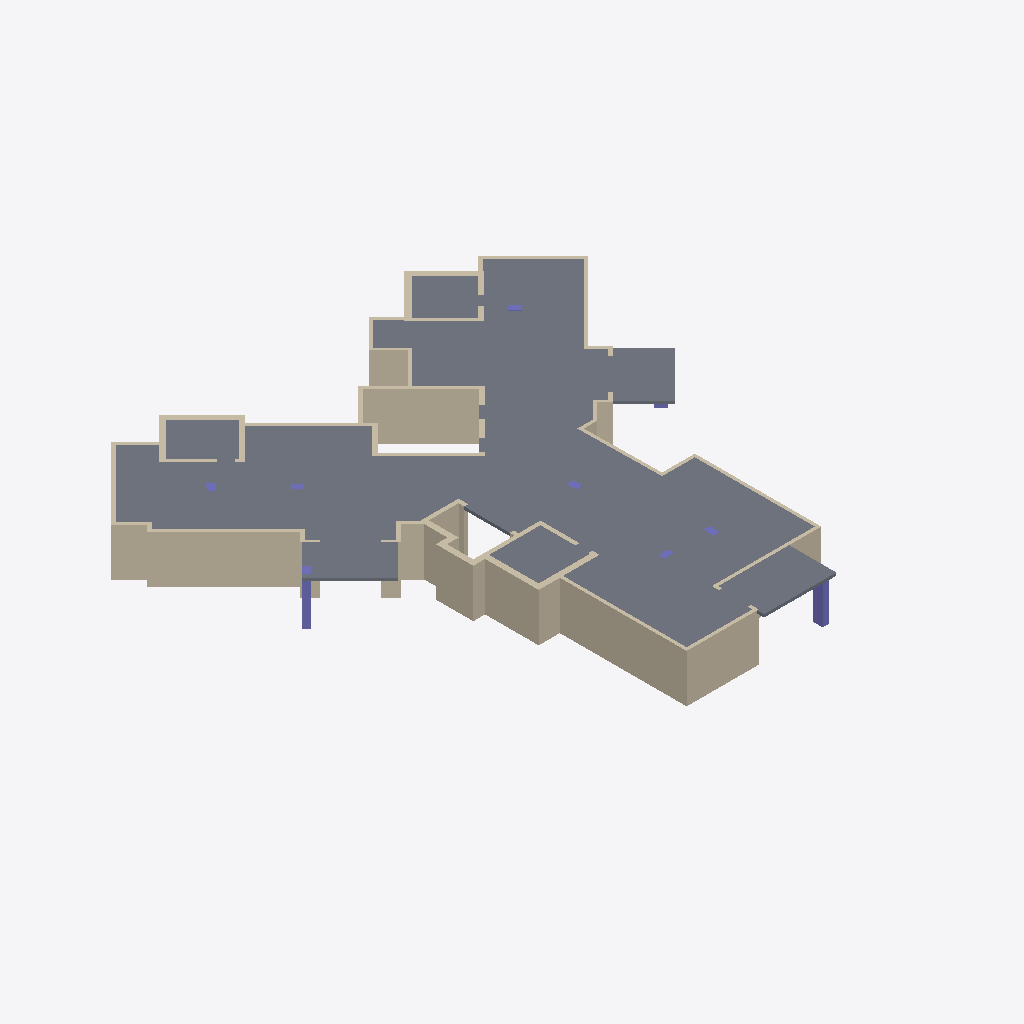
Isometric view of an IFC building model (IFC-SPF (STEP), schema IFC2X3, length unit centimetre), seen from the south-west, elements coloured by IFC class: 60 walls (beige), 9 columns (violet), 7 slabs (grey).
Extent 29.4 m × 29.8 m × 3.0 m (x, y, z). Storeys (2): Down at 0.00 m; Typical Floor at 3.00 m. Elements (78): 62 IfcWallStandardCase, 9 IfcColumn, 7 IfcSlab.

HEADER;
FILE_DESCRIPTION(('ViewDefinition [CoordinationView]','ExchangeRequirement []'),'2;1');
FILE_NAME('מספר פרויקט','2022-05-19T22:20:34',(''),(''),'ODA IFC SDK 22.6','22.1.1.516 - Exporter 22.1.1.516 - Default UI','');
FILE_SCHEMA(('IFC2X3'));
ENDSEC;
DATA;
#92=IFCPROJECT('15rs_ChFz9wBAdR_JTbAo$',#20,'מספר פרויקט',$,$,'Project 007','Project Status',(#87),#84);
#108=IFCSITE('15rs_ChFz9wBAdR_JTbAoz',#20,'Default',$,$,#107,$,$,.ELEMENT.,$,$,$,$,$);
#94=IFCBUILDING('15rs_ChFz9wBAdR_JTbAo_',#20,'',$,$,#16,$,'',.ELEMENT.,$,$,$);
#97=IFCBUILDINGSTOREY('15rs_ChFz9wBAdR_GYQr8S',#20,'Down',$,'Level:8mm Head',#96,$,'Down',.ELEMENT.,1.727731E-11);
#101=IFCBUILDINGSTOREY('15rs_ChFz9wBAdR_GYRU$8',#20,'Typical Floor',$,'Level:8mm Head',#100,$,'Typical Floor',.ELEMENT.,300.0);
#4509=IFCSLAB('3x70FriLv3oQ8aC7DagP$P',#20,'Floor:18:558697',$,'Floor:18',#4276,#4508,'558697',.FLOOR.);
#2040=IFCWALLSTANDARDCASE('3x70FriLv3oQ8aC7DagNvA',#20,'Basic Wall:20:550906',$,'Basic Wall:20',#2028,#2039,'550906');
#3374=IFCWALLSTANDARDCASE('3x70FriLv3oQ8aC7DagM1M',#20,'Basic Wall:20:555494',$,'Basic Wall:20',#3362,#3373,'555494');
#1047=IFCWALLSTANDARDCASE('3x70FriLv3oQ8aC7DagKBw',#20,'Basic Wall:25:547658',$,'Basic Wall:25',#1035,#1046,'547658');
#3324=IFCWALLSTANDARDCASE('3x70FriLv3oQ8aC7DagM23',#20,'Basic Wall:20:555315',$,'Basic Wall:20',#3312,#3323,'555315');
#3993=IFCSLAB('3x70FriLv3oQ8aC7DagPW3',#20,'Floor:18:557491',$,'Floor:18',#3978,#3992,'557491',.FLOOR.);
#3905=IFCSLAB('3x70FriLv3oQ8aC7DagMRe',#20,'Floor:18:556888',$,'Floor:18',#3887,#3904,'556888',.FLOOR.);
#4052=IFCSLAB('3x70FriLv3oQ8aC7DagPj1',#20,'Floor:18:557809',$,'Floor:18',#4041,#4051,'557809',.FLOOR.);
#362=IFCWALLSTANDARDCASE('3x70FriLv3oQ8aC7DagKhM',#20,'Basic Wall:35:545638',$,'Basic Wall:35',#350,#361,'545638');
#4228=IFCSLAB('3x70FriLv3oQ8aC7DagP_e',#20,'Floor:18:558616',$,'Floor:18',#4218,#4227,'558616',.FLOOR.);
#4111=IFCSLAB('3x70FriLv3oQ8aC7DagPoF',#20,'Floor:18:558399',$,'Floor:18',#4100,#4110,'558399',.FLOOR.);
#4170=IFCSLAB('3x70FriLv3oQ8aC7DagPmC',#20,'Floor:18:558524',$,'Floor:18',#4159,#4169,'558524',.FLOOR.);
#2142=IFCWALLSTANDARDCASE('3x70FriLv3oQ8aC7DagN26',#20,'Basic Wall:20:551222',$,'Basic Wall:20',#2130,#2141,'551222');
#462=IFCWALLSTANDARDCASE('3x70FriLv3oQ8aC7DagKte',#20,'Basic Wall:35:545880',$,'Basic Wall:35',#450,#461,'545880');
#312=IFCWALLSTANDARDCASE('3x70FriLv3oQ8aC7DagKjv',#20,'Basic Wall:35:545481',$,'Basic Wall:35',#300,#311,'545481');
#2397=IFCWALLSTANDARDCASE('3x70FriLv3oQ8aC7DagNLb',#20,'Basic Wall:20:552149',$,'Basic Wall:20',#2385,#2396,'552149');
#1759=IFCWALLSTANDARDCASE('3x70FriLv3oQ8aC7DagNet',#20,'Basic Wall:20:549767',$,'Basic Wall:20',#1743,#1758,'549767');
#412=IFCWALLSTANDARDCASE('3x70FriLv3oQ8aC7DagKeR',#20,'Basic Wall:35:545707',$,'Basic Wall:35',#400,#411,'545707');
#562=IFCWALLSTANDARDCASE('3x70FriLv3oQ8aC7DagKoM',#20,'Basic Wall:35:546086',$,'Basic Wall:35',#550,#561,'546086');
#3174=IFCWALLSTANDARDCASE('3x70FriLv3oQ8aC7DagMvI',#20,'Basic Wall:20:554978',$,'Basic Wall:20',#3162,#3173,'554978');
#1704=IFCWALLSTANDARDCASE('3x70FriLv3oQ8aC7DagNjv',#20,'Basic Wall:25:549577',$,'Basic Wall:25',#1692,#1703,'549577');
#3429=IFCCOLUMN('3x70FriLv3oQ8aC7DagMCZ',#20,'Concrete Rectengular Column:40/60:555667',$,'Concrete Rectengular Column:40/60',#3428,#3426,'555667');
#3124=IFCWALLSTANDARDCASE('3x70FriLv3oQ8aC7DagMzl',#20,'Basic Wall:20:554719',$,'Basic Wall:20',#3112,#3123,'554719');
#3805=IFCCOLUMN('3x70FriLv3oQ8aC7DagMTf',#20,'Concrete Rectengular Column:40/60:556761',$,'Concrete Rectengular Column:40/60',#3804,#3802,'556761');
#1654=IFCWALLSTANDARDCASE('3x70FriLv3oQ8aC7DagNla',#20,'Basic Wall:25:549460',$,'Basic Wall:25',#1642,#1653,'549460');
#2856=IFCWALLSTANDARDCASE('3x70FriLv3oQ8aC7DagMjq',#20,'Basic Wall:20:553668',$,'Basic Wall:20',#2844,#2855,'553668');
#146=IFCWALLSTANDARDCASE('3x70FriLv3oQ8aC7DagKbh',#20,'Basic Wall:35:544987',$,'Basic Wall:35',#130,#145,'544987');
#613=IFCWALLSTANDARDCASE('3x70FriLv3oQ8aC7DagKnb',#20,'Basic Wall:35:546261',$,'Basic Wall:35',#601,#612,'546261');
#2193=IFCWALLSTANDARDCASE('3x70FriLv3oQ8aC7DagNFX',#20,'Basic Wall:20:551505',$,'Basic Wall:20',#2181,#2192,'551505');
#664=IFCWALLSTANDARDCASE('3x70FriLv3oQ8aC7DagK_4',#20,'Basic Wall:35:546356',$,'Basic Wall:35',#652,#663,'546356');
#2652=IFCWALLSTANDARDCASE('3x70FriLv3oQ8aC7DagMb$',#20,'Basic Wall:20:553167',$,'Basic Wall:20',#2640,#2651,'553167');
#2295=IFCWALLSTANDARDCASE('3x70FriLv3oQ8aC7DagN8N',#20,'Basic Wall:20:551847',$,'Basic Wall:20',#2283,#2294,'551847');
#2601=IFCWALLSTANDARDCASE('3x70FriLv3oQ8aC7DagNPg',#20,'Basic Wall:20:552922',$,'Basic Wall:20',#2589,#2600,'552922');
#1938=IFCWALLSTANDARDCASE('3x70FriLv3oQ8aC7DagNrt',#20,'Basic Wall:20:550087',$,'Basic Wall:20',#1926,#1937,'550087');
#1251=IFCWALLSTANDARDCASE('3x70FriLv3oQ8aC7DagKVO',#20,'Basic Wall:25:548456',$,'Basic Wall:25',#1239,#1250,'548456');
#3020=IFCWALLSTANDARDCASE('3x70FriLv3oQ8aC7DagMoh',#20,'Basic Wall:20:554267',$,'Basic Wall:20',#3004,#3019,'554267');
#262=IFCWALLSTANDARDCASE('3x70FriLv3oQ8aC7DagKk5',#20,'Basic Wall:35:545333',$,'Basic Wall:35',#250,#261,'545333');
#1836=IFCWALLSTANDARDCASE('3x70FriLv3oQ8aC7DagNf8',#20,'Basic Wall:20:549880',$,'Basic Wall:20',#1824,#1835,'549880');
#1887=IFCWALLSTANDARDCASE('3x70FriLv3oQ8aC7DagNtt',#20,'Basic Wall:20:549959',$,'Basic Wall:20',#1875,#1886,'549959');
#2805=IFCWALLSTANDARDCASE('3x70FriLv3oQ8aC7DagMlT',#20,'Basic Wall:20:553581',$,'Basic Wall:20',#2793,#2804,'553581');
#1554=IFCWALLSTANDARDCASE('3x70FriLv3oQ8aC7DagNZd',#20,'Basic Wall:25:549207',$,'Basic Wall:25',#1542,#1553,'549207');
#843=IFCWALLSTANDARDCASE('3x70FriLv3oQ8aC7DagK61',#20,'Basic Wall:25:546865',$,'Basic Wall:25',#831,#842,'546865');
#996=IFCWALLSTANDARDCASE('3x70FriLv3oQ8aC7DagKFj',#20,'Basic Wall:25:547421',$,'Basic Wall:25',#984,#995,'547421');
#3274=IFCWALLSTANDARDCASE('3x70FriLv3oQ8aC7DagM4C',#20,'Basic Wall:20:555196',$,'Basic Wall:20',#3262,#3273,'555196');
#1200=IFCWALLSTANDARDCASE('3x70FriLv3oQ8aC7DagKHe',#20,'Basic Wall:25:548312',$,'Basic Wall:25',#1188,#1199,'548312');
#1504=IFCWALLSTANDARDCASE('3x70FriLv3oQ8aC7DagNaO',#20,'Basic Wall:25:549032',$,'Basic Wall:25',#1492,#1503,'549032');
#1098=IFCWALLSTANDARDCASE('3x70FriLv3oQ8aC7DagK8$',#20,'Basic Wall:25:547727',$,'Basic Wall:25',#1086,#1097,'547727');
#512=IFCWALLSTANDARDCASE('3x70FriLv3oQ8aC7DagKqj',#20,'Basic Wall:35:545949',$,'Basic Wall:35',#500,#511,'545949');
#715=IFCWALLSTANDARDCASE('3x70FriLv3oQ8aC7DagKyA',#20,'Basic Wall:25:546490',$,'Basic Wall:25',#703,#714,'546490');
#2346=IFCWALLSTANDARDCASE('3x70FriLv3oQ8aC7DagNNd',#20,'Basic Wall:20:552023',$,'Basic Wall:20',#2334,#2345,'552023');
#2911=IFCWALLSTANDARDCASE('3x70FriLv3oQ8aC7DagMsN',#20,'Basic Wall:20:554023',$,'Basic Wall:20',#2895,#2910,'554023');
#2244=IFCWALLSTANDARDCASE('3x70FriLv3oQ8aC7DagNDj',#20,'Basic Wall:20:551645',$,'Basic Wall:20',#2232,#2243,'551645');
#2448=IFCWALLSTANDARDCASE('3x70FriLv3oQ8aC7DagNHL',#20,'Basic Wall:20:552421',$,'Basic Wall:20',#2436,#2447,'552421');
#3074=IFCWALLSTANDARDCASE('3x70FriLv3oQ8aC7DagMpC',#20,'Basic Wall:20:554364',$,'Basic Wall:20',#3058,#3073,'554364');
#894=IFCWALLSTANDARDCASE('3x70FriLv3oQ8aC7DagK4T',#20,'Basic Wall:25:546989',$,'Basic Wall:25',#882,#893,'546989');
#1353=IFCWALLSTANDARDCASE('3x70FriLv3oQ8aC7DagKRl',#20,'Basic Wall:25:548703',$,'Basic Wall:25',#1341,#1352,'548703');
#2965=IFCWALLSTANDARDCASE('3x70FriLv3oQ8aC7DagMqo',#20,'Basic Wall:20:554114',$,'Basic Wall:20',#2949,#2964,'554114');
#1404=IFCWALLSTANDARDCASE('3x70FriLv3oQ8aC7DagKPy',#20,'Basic Wall:25:548812',$,'Basic Wall:25',#1392,#1403,'548812');
#2499=IFCWALLSTANDARDCASE('3x70FriLv3oQ8aC7DagNVC',#20,'Basic Wall:20:552572',$,'Basic Wall:20',#2487,#2498,'552572');
#945=IFCWALLSTANDARDCASE('3x70FriLv3oQ8aC7DagK00',#20,'Basic Wall:25:547248',$,'Basic Wall:25',#933,#944,'547248');
#3705=IFCCOLUMN('3x70FriLv3oQ8aC7DagMHu',#20,'Concrete Rectengular Column:40/60:556488',$,'Concrete Rectengular Column:40/60',#3704,#3702,'556488');
#1149=IFCWALLSTANDARDCASE('3x70FriLv3oQ8aC7DagKMc',#20,'Basic Wall:25:547862',$,'Basic Wall:25',#1137,#1148,'547862');
#2550=IFCWALLSTANDARDCASE('3x70FriLv3oQ8aC7DagNR$',#20,'Basic Wall:20:552783',$,'Basic Wall:20',#2538,#2549,'552783');
#2703=IFCWALLSTANDARDCASE('3x70FriLv3oQ8aC7DagMZA',#20,'Basic Wall:20:553338',$,'Basic Wall:20',#2691,#2702,'553338');
#3755=IFCCOLUMN('3x70FriLv3oQ8aC7DagMVQ',#20,'Concrete Rectengular Column:40/60:556650',$,'Concrete Rectengular Column:40/60',#3754,#3752,'556650');
#3505=IFCCOLUMN('3x70FriLv3oQ8aC7DagMCK',#20,'Concrete Rectengular Column:40/60:555684',$,'Concrete Rectengular Column:40/60',#3504,#3502,'555684');
#3555=IFCCOLUMN('3x70FriLv3oQ8aC7DagM8I',#20,'Concrete Rectengular Column:40/60:555938',$,'Concrete Rectengular Column:40/60',#3554,#3552,'555938');
#3655=IFCCOLUMN('3x70FriLv3oQ8aC7DagMG4',#20,'Concrete Rectengular Column:40/60:556468',$,'Concrete Rectengular Column:40/60',#3654,#3652,'556468');
#3605=IFCCOLUMN('3x70FriLv3oQ8aC7DagMNd',#20,'Concrete Rectengular Column:40/60:556119',$,'Concrete Rectengular Column:40/60',#3604,#3602,'556119');
#3855=IFCCOLUMN('3x70FriLv3oQ8aC7DagMRn',#20,'Concrete Rectengular Column:40/60:556865',$,'Concrete Rectengular Column:40/60',#3854,#3852,'556865');
#1989=IFCWALLSTANDARDCASE('3x70FriLv3oQ8aC7DagNok',#20,'Basic Wall:20:550174',$,'Basic Wall:20',#1977,#1988,'550174');
#2091=IFCWALLSTANDARDCASE('3x70FriLv3oQ8aC7DagN7L',#20,'Basic Wall:20:551013',$,'Basic Wall:20',#2079,#2090,'551013');
#2754=IFCWALLSTANDARDCASE('3x70FriLv3oQ8aC7DagMkr',#20,'Basic Wall:20:553477',$,'Basic Wall:20',#2742,#2753,'553477');
#1604=IFCWALLSTANDARDCASE('3x70FriLv3oQ8aC7DagNX$',#20,'Basic Wall:25:549327',$,'Basic Wall:25',#1592,#1603,'549327');
#1454=IFCWALLSTANDARDCASE('3x70FriLv3oQ8aC7DagNcH',#20,'Basic Wall:25:548897',$,'Basic Wall:25',#1442,#1453,'548897');
#792=IFCWALLSTANDARDCASE('3x70FriLv3oQ8aC7DagKvm',#20,'Basic Wall:25:546752',$,'Basic Wall:25',#780,#791,'546752');
ENDSEC;